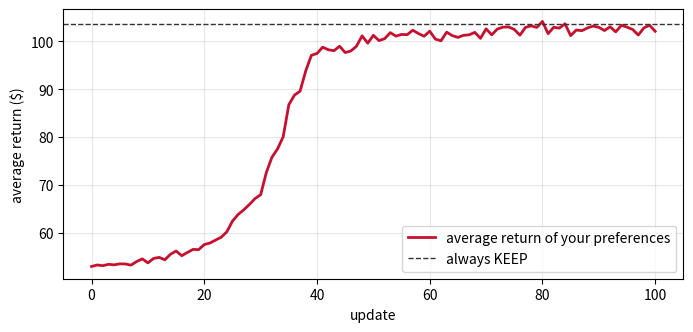

The script that saved this image:
#@title The goose's kit (run me first) { display-mode: "form" }
# The goose's kit. Run this cell first; you do not need to read it.
import inspect as _kit_inspect
import random                   # Python's random numbers: random.randint(0, 1) gives 0 or 1
import random as _kit_random
from math import exp            # e to the power: exp(0.5) is 1.6487...

GOOSE, SOLD = 0, 1              # the states
KEEP, SELL = 0, 1               # the actions
WEEKS = 13                      # an episode lasts a quarter: 13 weeks
EPISODES = 1000                 # an average takes 1,000 episodes

_KIT_FIRST_LUCK = 1
_KIT_LUCK_BASE = 1000
_KIT_PICKS = 1
_KIT = {"seed": _KIT_FIRST_LUCK, "luck": _kit_random.Random(_KIT_FIRST_LUCK), "update": 0, "spins": 0,
        "forced": None}
_KIT_NAMES = {"states": ["GOOSE", "SOLD"], "actions": ["KEEP", "SELL"]}


def spin():
    """The ball of a roulette: a number between 0 and 1, every number as likely as any other."""
    _KIT["spins"] = _KIT["spins"] + 1
    if _KIT["forced"] is not None:
        return _KIT["forced"]
    return _KIT["luck"].random()


def transition(state, action):
    """One week of the goose. Gives the state next week and the week's reward:
        next_state, reward = transition(GOOSE, KEEP)"""
    ball = spin()
    if state == SOLD:
        return SOLD, 0                  # a sold goose brings nothing more, whatever the action
    if action == SELL:
        return SOLD, 50                 # the butcher pays $50, and the goose is SOLD
    if ball < 0.8:
        return GOOSE, 10                # a golden egg, $10, and the goose stays
    return GOOSE, 0                     # no egg, $0, and the goose stays


def softmax(preferences):
    """A row of preferences to a row of probabilities: e to the power of each preference, divided by their total."""
    largest = max(preferences)
    powers = [exp(x - largest) for x in preferences]
    total = sum(powers)
    return [p / total for p in powers]


def same_luck():
    """The luck starts again from its beginning: every average meets the same weeks."""
    _KIT["luck"] = _kit_random.Random(_KIT["seed"])


def new_luck():
    """New episodes for the next update of proto-REINFORCE: the luck of seed 1000 plus the number of the update."""
    _KIT["update"] = _KIT["update"] + 1
    _KIT["seed"] = _KIT_LUCK_BASE + _KIT["update"]
    same_luck()


def start_loop():
    """The luck of the loop from its beginning, and the same picks of random.randint for everyone."""
    _kit_set_luck(_KIT_FIRST_LUCK)
    random.seed(_KIT_PICKS)


def _kit_set_luck(seed, update=0):
    _KIT["seed"] = seed
    _KIT["update"] = update
    same_luck()


def copy_preferences(preferences):
    """A copy of a row of preferences: changing the copy leaves the preferences as they are."""
    return list(preferences)


def _kit_money(x):
    return ("$" if x >= 0 else "-$") + format(abs(x), ",.2f")


def plot_learning_curve(points, best=None):
    """The learning curve: the average return before the first update, then after each update."""
    import matplotlib.pyplot as plt
    plt.figure(figsize=(8, 3.5))
    plt.plot(range(len(points)), points, color="#C8102E", linewidth=2, label="average return of your preferences")
    if best is not None:
        plt.axhline(best, color="#333333", linestyle="--", linewidth=1, label="always KEEP")
    plt.xlabel("update")
    plt.ylabel("average return ($)")
    plt.legend(loc="lower right")
    plt.grid(alpha=0.3)
    plt.show()


def _kit_gaps(fn):
    """How many lines of the function still hold a gap, ..."""
    code_of = getattr(fn, "__code__", None)
    if code_of is None or Ellipsis not in code_of.co_consts:
        return 0
    try:
        src = _kit_inspect.getsource(fn)
    except (OSError, TypeError):
        return 1
    n = 0
    for line in src.splitlines():
        code_part = line.split("#")[0]
        if "..." in code_part:
            n = n + 1
    return n


def play(fn, *args):
    """Calls one of your functions once its check passes; otherwise prints one calm line."""
    for a in args:
        if a is None:
            print("⏳ %s waits for a value that an earlier cell has not given yet." % fn.__name__)
            return None
    try:
        ok = _KIT_CHECKS[fn.__name__](fn, quiet=True)
    except NameError:
        print("⏳ run the folded cell of the checks first.")
        return None
    except KeyError:
        return fn(*args)
    if not ok:
        print("⏳ %s is not ready yet: its check says what is missing." % fn.__name__)
        return None
    return fn(*args)


print("✅ The kit is ready: GOOSE, SOLD, KEEP, SELL, WEEKS, EPISODES, spin, transition, softmax, same_luck, new_luck.")

#@title The forward pass, given (run me too) { display-mode: "form" }
# The forward pass of parts 1 and 2, given. You do not need to read this cell.

# Given: the ends of the slots of a roulette
def make_roulette(probabilities):
    # probabilities: a row of probabilities, one per action. Gives the ends of the slots, a running total: [0.3, 1.0].
    ends = []
    running = 0                             # where the slots so far end: nowhere yet
    for probability in probabilities:
        running = running + probability     # this slot ends one probability further
        ends.append(running)                # remember where this slot ends
    return ends


# Given: the slot where the ball lands
def where_it_lands(ends, ball):
    # ends: the ends of the slots, from make_roulette. ball: a number between 0 and 1.
    # Gives the number of the first slot whose end is above the ball: 0 for KEEP, 1 for SELL.
    for slot in range(len(ends)):
        if ball < ends[slot]:
            return slot
    return len(ends) - 1                # a ball at the very end lands in the last slot


# Given: an action at random, with the probabilities of the policy
def pick_action(probabilities):
    # probabilities: the policy, a row of probabilities [KEEP, SELL]. Gives KEEP (0) or SELL (1), sampled at random.
    ends = make_roulette(probabilities)             # the roulette of the probabilities
    ball = spin()                       # the ball
    return where_it_lands(ends, ball)   # where the ball lands


# Given: one episode of the goose
def play_episode(probabilities):
    # probabilities: the policy. Plays WEEKS weeks from GOOSE and gives the rewards, one per week, in a list.
    rewards = []
    state = GOOSE
    for week in range(WEEKS):
        action = pick_action(probabilities)         # an action sampled from the policy
        state, reward = transition(state, action)   # the goose's week
        rewards.append(reward)                      # remember the week's reward
    return rewards


# Given: the return of an episode
def episode_return(rewards):
    # rewards: the reward of every week of an episode. Gives G1: every week's reward counts in full.
    G1 = 0
    for reward in rewards:
        G1 = G1 + reward                # add the week's reward
    return G1


# Given: the forward pass, the average return of a row of preferences
def average_return(preferences):
    # preferences: [KEEP's preference, SELL's preference]. Gives the average return of EPISODES episodes of the
    # policy of the preferences, in cents.
    same_luck()                         # every average plays the same luck: the same episodes for every row
    probabilities = softmax(preferences)            # the probabilities of the preferences
    total = 0
    for episode in range(EPISODES):
        rewards = play_episode(probabilities)       # one episode
        total = total + episode_return(rewards)     # add the episode's return
    return round(total / EPISODES, 2)   # the average, in cents


print('✅ The forward pass is ready: pick_action, play_episode, episode_return, average_return.')

#@title The checks (run me too) { display-mode: "form" }
# The checks of the notebook. Run this cell too; you do not need to read it.
# A check prints one short message and never stops the notebook.

def _ref_make_roulette(probabilities):
    ends, running = [], 0
    for p in probabilities:
        running = running + p
        ends.append(running)
    return ends


def _ref_where_it_lands(ends, ball):
    for slot in range(len(ends)):
        if ball < ends[slot]:
            return slot
    return len(ends) - 1


def _ref_pick_action(probabilities):
    return _ref_where_it_lands(_ref_make_roulette(probabilities), spin())


def _ref_play_episode(probabilities):
    rewards, state = [], GOOSE
    for week in range(WEEKS):
        action = _ref_pick_action(probabilities)
        state, reward = transition(state, action)
        rewards.append(reward)
    return rewards


def _ref_average_return(preferences):
    same_luck()
    probabilities = softmax(preferences)
    total = 0
    for episode in range(EPISODES):
        total = total + sum(_ref_play_episode(probabilities))
    return round(total / EPISODES, 2)


def _ref_slope(preferences, action, hop):
    before = _ref_average_return(preferences)
    hopped = list(preferences)
    hopped[action] = hopped[action] + hop
    return round((_ref_average_return(hopped) - before) / hop, 1)


def _kit_try(name, fn, args, say):
    """Calls fn calmly: (True, result), or (False, None) after one line."""
    try:
        return True, fn(*args)
    except Exception as e:
        say("❌ %s stops with an error: %s: %s" % (name, type(e).__name__, e))
        return False, None


def _kit_ready(name, fn, task, say, needs=()):
    if not callable(fn):
        say("⏳ %s is not a function yet: run the cell of task %s first." % (name, task))
        return False
    gaps = _kit_gaps(fn)
    if gaps > 0:
        say("⏳ %s is not finished yet: replace every ... of task %s with your code (%d left)." % (name, task, gaps))
        return False
    for other in needs:
        f = globals().get(other)
        if f is None or not _KIT_CHECKS[other](f, quiet=True):
            say("⏳ %s calls %s: finish %s first, its check says what is missing." % (name, other, other))
            return False
    return True


def _kit_check_pick_action(pick_action, quiet=False):
    say = (lambda line: None) if quiet else print
    if not _kit_ready("pick_action", pick_action, "A", say):
        return False
    for probabilities, ball, want in (([0.3, 0.7], 0.1, KEEP), ([0.3, 0.7], 0.5, SELL), ([0.9, 0.1], 0.89, KEEP),
                                      ([0.9, 0.1], 0.95, SELL), ([0.3, 0.7], 0.3, SELL)):
        _KIT["forced"], _KIT["spins"] = ball, 0
        try:
            ok, got = _kit_try("pick_action(%s)" % probabilities, pick_action, (probabilities,), say)
        finally:
            _KIT["forced"] = None
        if not ok:
            return False
        if _KIT["spins"] != 1:
            say("❌ pick_action spins %d balls. It spins one: ball = spin(), once." % _KIT["spins"])
            return False
        if got != want:
            say("❌ pick_action(%s) with the ball at %s gives %r. The ends are %s, so the ball lands in %s's slot, %d."
                % (probabilities, ball, got, _ref_make_roulette(probabilities), _KIT_NAMES["actions"][want], want))
            return False
    say("✅ pick_action picks the slot where the ball lands in all 5 tests. Task A is done.")
    return True


def _kit_check_play_episode(play_episode, quiet=False):
    say = (lambda line: None) if quiet else print
    if not _kit_ready("play_episode", play_episode, "B", say, ("pick_action",)):
        return False
    for probabilities, seed in (([0.5, 0.5], 7), ([0.9, 0.1], 8), ([1.0, 0.0], 9)):
        _kit_set_luck(seed)
        ok, got = _kit_try("play_episode(%s)" % probabilities, play_episode, (probabilities,), say)
        if not ok:
            return False
        _kit_set_luck(seed)
        want = _ref_play_episode(probabilities)
        if not isinstance(got, list):
            say("❌ play_episode gives %r. It gives the list of the episode's rewards, one per week." % (got,))
            return False
        if len(got) != WEEKS:
            say("❌ play_episode gives %d rewards. An episode has WEEKS = 13 weeks, one reward each, also once the "
                "goose is SOLD." % len(got))
            return False
        if got != want:
            say("❌ play_episode(%s) gives %s on the luck of the check; it should give %s. Each week: the action "
                "with pick_action(probabilities), then transition(state, action), from the state the week before left."
                % (probabilities, got, want))
            return False
    _kit_set_luck(_KIT_FIRST_LUCK)
    say("✅ play_episode plays 13 weeks in all 3 tests. Task B is done.")
    return True


def _kit_check_episode_return(episode_return, quiet=False):
    say = (lambda line: None) if quiet else print
    if not _kit_ready("episode_return", episode_return, "C", say):
        return False
    for rewards in ([10, 10, 0, 10, 50, 0, 0, 0, 0, 0, 0, 0, 0], [50] + [0] * 12, [10] * 13, [0, 10, 10]):
        ok, got = _kit_try("episode_return", episode_return, (rewards,), say)
        if not ok:
            return False
        if got != sum(rewards):
            say("❌ episode_return(%s) gives %r. Every week counts in full: the total is %s."
                % (rewards, got, sum(rewards)))
            return False
    say("✅ episode_return adds up the rewards in all 4 tests. Task C is done.")
    return True


def _kit_check_average_return(average_return, quiet=False):
    say = (lambda line: None) if quiet else print
    if not _kit_ready("average_return", average_return, "D", say, ("play_episode", "episode_return")):
        return False
    for preferences in ([0.0, 0.0], [2.0, -1.0]):
        _kit_set_luck(_KIT_FIRST_LUCK + 1)
        _KIT["luck"] = _kit_random.Random(12345)          # a luck the function must replace with same_luck()
        ok, got = _kit_try("average_return(%s)" % preferences, average_return, (preferences,), say)
        if not ok:
            return False
        want = _ref_average_return(preferences)
        if got != want:
            say("❌ average_return(%s) gives %r; it should give %s. Its lines: same_luck(), the probabilities with "
                "softmax(preferences), then EPISODES episodes, each one's G1 added to the total, and the total "
                "divided by EPISODES." % (preferences, got, want))
            _kit_set_luck(_KIT_FIRST_LUCK)
            return False
    _kit_set_luck(_KIT_FIRST_LUCK)
    say("✅ average_return gives the average return of 1,000 episodes in both tests. Task D is done.")
    return True


def _kit_check_pick_preference(pick_preference, quiet=False):
    say = (lambda line: None) if quiet else print
    if not _kit_ready("pick_preference", pick_preference, "A", say):
        return False
    saved = random.getstate()
    seen = set()
    try:
        for i in range(200):
            ok, got = _kit_try("pick_preference()", pick_preference, (), say)
            if not ok:
                return False
            if got not in (0, 1):
                say("❌ pick_preference() gives %r. It gives the action of a preference: 0 for KEEP or 1 for SELL."
                    % (got,))
                return False
            seen.add(got)
    finally:
        random.setstate(saved)
    if seen != {0, 1}:
        say("❌ pick_preference() gave only %s in 200 picks. It picks KEEP or SELL at random: random.randint(0, 1)."
            % _KIT_NAMES["actions"][seen.pop()])
        return False
    say("✅ pick_preference picks KEEP and SELL. Task A is done.")
    return True


def _kit_check_slope(slope, quiet=False):
    say = (lambda line: None) if quiet else print
    if not _kit_ready("slope", slope, "B", say, ("average_return",)):
        return False
    for preferences, action in (([-0.5, 0.5], KEEP), ([-0.5, 0.5], SELL), ([1.0, 0.0], KEEP)):
        before = list(preferences)
        _kit_set_luck(_KIT_FIRST_LUCK)
        ok, got = _kit_try("slope(%s, %s, 0.02)" % (preferences, _KIT_NAMES["actions"][action]), slope,
                           (preferences, action, 0.02), say)
        if not ok:
            return False
        if preferences != before:
            say("❌ slope changed the preferences themselves, to %s. The hop goes into a copy: "
                "hopped = copy_preferences(preferences)." % preferences)
            return False
        _kit_set_luck(_KIT_FIRST_LUCK)
        want = _ref_slope(preferences, action, 0.02)
        if got != want:
            say("❌ slope(%s, %s, 0.02) gives %r; it should give %s: Before, After with the preference a hop higher "
                "in a copy, then (After - Before) / hop, rounded to one decimal." % (preferences, _KIT_NAMES["actions"][action],
                                                                       got, want))
            return False
    _kit_set_luck(_KIT_FIRST_LUCK)
    say("✅ slope gives nabla in all 3 tests. Task B is done.")
    return True


def _kit_check_update_preference(update_preference, quiet=False):
    say = (lambda line: None) if quiet else print
    if not _kit_ready("update_preference", update_preference, "C", say):
        return False
    for preferences, action, nabla, alpha in (([-0.5, 0.5], KEEP, 37, 0.01), ([-0.5, 0.5], SELL, -12.5, 0.01),
                                              ([1.0, 2.0], KEEP, 0, 0.01)):
        row = list(preferences)
        ok, got = _kit_try("update_preference", update_preference, (row, action, nabla, alpha), say)
        if not ok:
            return False
        want = round(preferences[action] + alpha * nabla, 3)
        if row[action] != want:
            say("❌ update_preference(%s, %s, %s, %s) leaves the preference at %r; it should be %s: theta + alpha * "
                "nabla." % (preferences, _KIT_NAMES["actions"][action], nabla, alpha, row[action], want))
            return False
    say("✅ update_preference moves the preference in all 3 tests. Task C is done.")
    return True


def _kit_check_proto_reinforce(proto_reinforce, quiet=False):
    say = (lambda line: None) if quiet else print
    if not _kit_ready("proto_reinforce", proto_reinforce, "D", say, ("pick_preference", "slope", "update_preference")):
        return False
    preferences = [-0.5, 0.5]
    start_loop()
    ok, got = _kit_try("proto_reinforce", proto_reinforce, (preferences, 3, 0.02, 0.01), say)
    if not ok:
        return False
    start_loop()
    want_preferences = [-0.5, 0.5]
    want = [_ref_average_return(want_preferences)]
    for u in range(3):
        new_luck()
        action = random.randint(0, 1)
        nabla = _ref_slope(want_preferences, action, 0.02)
        want_preferences[action] = round(want_preferences[action] + 0.01 * nabla, 3)
        want.append(_ref_average_return(want_preferences))
    start_loop()
    _kit_set_luck(_KIT_FIRST_LUCK)
    if not isinstance(got, list) or len(got) != 4:
        say("❌ proto_reinforce(preferences, 3, ...) gives %r. It gives the points of the learning curve: the first "
            "point, then one after each of the 3 updates, 4 in all." % (got,))
        return False
    if preferences != want_preferences or got != want:
        say("❌ 3 updates from [-0.5, 0.5] give the preferences %s and the points %s; they should give %s and %s. "
            "Each update: new_luck(), pick_preference(), slope, update_preference, then the point "
            "average_return(preferences)." % (preferences, got, want_preferences, want))
        return False
    say("✅ proto_reinforce plays 3 updates as it should. Task D is done.")
    return True


_KIT_CHECKS = {
    "pick_action": _kit_check_pick_action,
    "play_episode": _kit_check_play_episode,
    "episode_return": _kit_check_episode_return,
    "average_return": _kit_check_average_return,
    "pick_preference": _kit_check_pick_preference,
    "slope": _kit_check_slope,
    "update_preference": _kit_check_update_preference,
    "proto_reinforce": _kit_check_proto_reinforce,
}


def check_pick_action(pick_action):
    _kit_check_pick_action(pick_action)


def check_play_episode(play_episode):
    _kit_check_play_episode(play_episode)


def check_episode_return(episode_return):
    _kit_check_episode_return(episode_return)


def check_average_return(average_return):
    _kit_check_average_return(average_return)


def check_pick_preference(pick_preference):
    _kit_check_pick_preference(pick_preference)


def check_slope(slope):
    _kit_check_slope(slope)


def check_update_preference(update_preference):
    _kit_check_update_preference(update_preference)


def check_proto_reinforce(proto_reinforce):
    _kit_check_proto_reinforce(proto_reinforce)


print("✅ The checks are ready.")

preferences = [-0.5, 0.5]           # KEEP's preference, SELL's preference
print("probabilities", [round(p, 2) for p in softmax(preferences)])
print("the average return:", average_return(preferences))

# ✅ SOLUTION, task A: a preference at random
def pick_preference():
    # Gives the action of a preference picked at random: KEEP (0) or SELL (1), each as likely as the other.
    return random.randint(0, 1)         # 0 or 1 at random

#@title 💡 Hint 1 for task A (double-click to open) { display-mode: "form" }
# random.randint(0, 1) gives 0 or 1.

#@title 💡 Hint 2 for task A (double-click to open) { display-mode: "form" }
#     return random.randint(0, 1)

check_pick_preference(pick_preference)

# ✅ SOLUTION, task B: the slope, nabla
def slope(preferences, action, hop):
    # How fast the average return rises when the preference of the action rises, measured with a hop.
    # Gives nabla: the change divided by the hop.
    before = average_return(preferences)            # Before: the preferences as they are
    hopped = copy_preferences(preferences)          # a copy: the preferences themselves stay as they are
    hopped[action] = hopped[action] + hop           # the preference of the action, one hop higher
    after = average_return(hopped)                  # After: the same luck, with the hopped preferences
    nabla = (after - before) / hop      # the change divided by the hop
    return round(nabla, 1)              # one decimal: clears the computer's tiny rounding errors

#@title 💡 Hint 1 for task B (double-click to open) { display-mode: "form" }
# before and after are both average_return(...): of preferences, then of hopped.
# The hop: the preference of the action in the copy, plus hop.

#@title 💡 Hint 2 for task B (double-click to open) { display-mode: "form" }
#     before = average_return(preferences)
#     hopped[action] = hopped[action] + hop
#     after = average_return(hopped)

check_slope(slope)

hop = 0.02                          # the hop: a small change of one preference, as on page 3
preferences = [-0.5, 0.5]
nabla = play(slope, preferences, KEEP, hop)
print("KEEP's preference, a hop higher: nabla =", nabla)

# ✅ SOLUTION, task C: the update of one preference
def update_preference(preferences, action, nabla, alpha):
    # The update of one preference, theta = theta + alpha nabla. Changes the row of preferences and gives
    # the new preference.
    theta = preferences[action]         # the preference as it is
    new_preference = theta + alpha * nabla          # a positive nabla raises the preference, a negative one lowers it
    preferences[action] = round(new_preference, 3)  # into the row, to three decimals
    return preferences[action]

#@title 💡 Hint 1 for task C (double-click to open) { display-mode: "form" }
# The preference as it is, theta, plus alpha times nabla.

#@title 💡 Hint 2 for task C (double-click to open) { display-mode: "form" }
#     new_preference = theta + alpha * nabla

check_update_preference(update_preference)

alpha = 0.01
preferences = [-0.5, 0.5]
play(update_preference, preferences, KEEP, nabla, alpha)
print("the preferences after the update:", preferences)
print("KEEP's probability:", round(softmax(preferences)[0], 2),
      "   the average return:", play(average_return, preferences))

# ✅ SOLUTION, task D: proto-REINFORCE
def proto_reinforce(preferences, updates, hop, alpha):
    # preferences: the row of preferences, changed by every update. updates: how many updates.
    # Gives the points of the learning curve: the average return before the first update, then after each update.
    points = [average_return(preferences)]          # the first point: the preferences as they are
    for update in range(updates):
        new_luck()                      # new episodes for this update
        action = pick_preference()                  # a preference at random
        nabla = slope(preferences, action, hop)     # the backward pass: the hop and the slope
        update_preference(preferences, action, nabla, alpha)  # the update: theta = theta + alpha nabla
        points.append(average_return(preferences))  # one more point: the average return after the update
    return points

#@title 💡 Hint 1 for task D (double-click to open) { display-mode: "form" }
# pick_preference(), then slope(preferences, action, hop),
# then update_preference(preferences, action, nabla, alpha).
# The point after the update is average_return(preferences).

#@title 💡 Hint 2 for task D (double-click to open) { display-mode: "form" }
#         action = pick_preference()
#         nabla = slope(preferences, action, hop)
#         update_preference(preferences, action, nabla, alpha)
#         points.append(average_return(preferences))

check_proto_reinforce(proto_reinforce)

preferences = [-0.5, 0.5]
start_loop()                        # the luck of the loop from its beginning: the same updates for everyone
points = play(proto_reinforce, preferences, 100, hop, alpha)
if points:
    print("the preferences:", preferences, "   KEEP's probability:", round(softmax(preferences)[0], 2))
    plot_learning_curve(points, play(average_return, [30, -30]))
